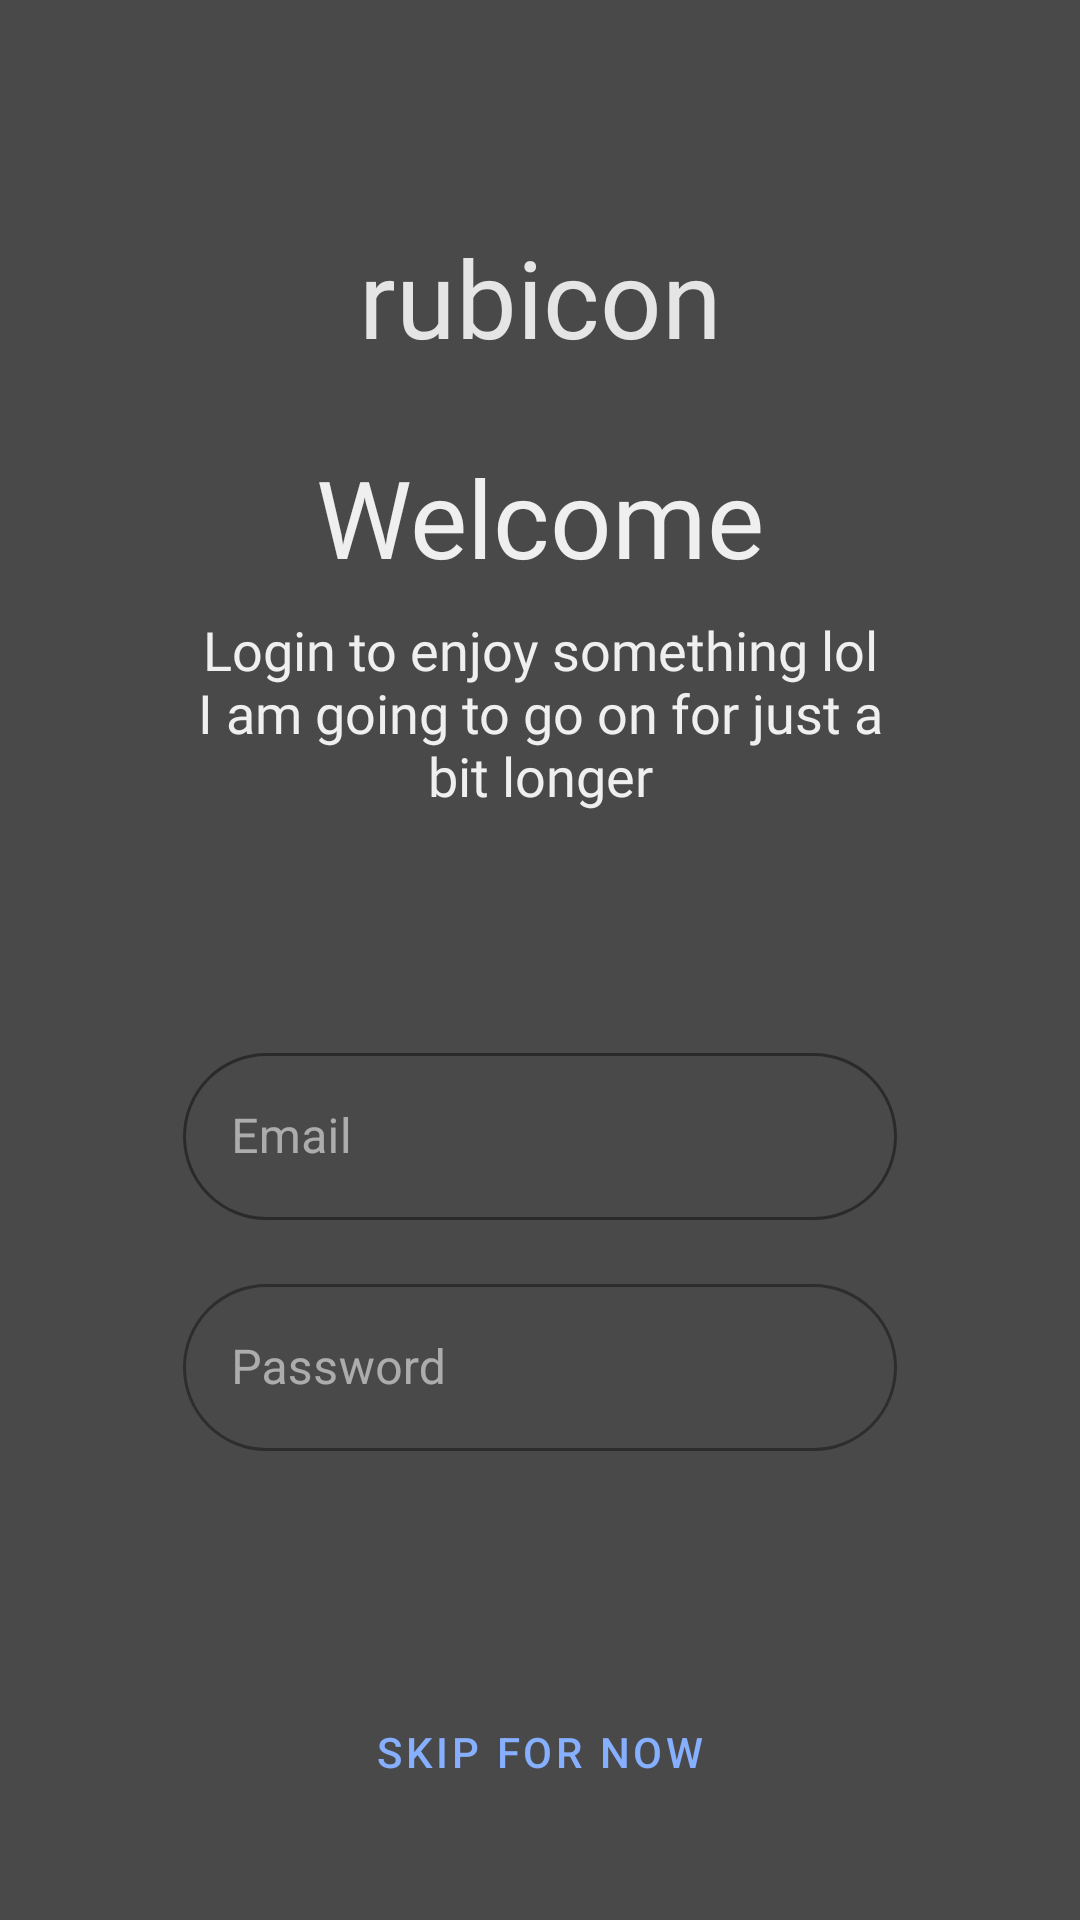

Reconstruct the res/layout file that produces this screen, plus the resources it refers to.
<!-- AndroidManifest.xml: application theme AppTheme -->
<!-- res/layout/activity_login.xml -->
<?xml version="1.0" encoding="utf-8"?>
<androidx.constraintlayout.widget.ConstraintLayout xmlns:android="http://schemas.android.com/apk/res/android"
    xmlns:app="http://schemas.android.com/apk/res-auto"
    xmlns:tools="http://schemas.android.com/tools"
    android:id="@+id/container"
    android:layout_width="match_parent"
    android:layout_height="match_parent"
    android:background="@color/app_dark_1"
    android:paddingLeft="@dimen/activity_horizontal_margin"
    android:paddingTop="@dimen/activity_vertical_margin"
    android:paddingRight="@dimen/activity_horizontal_margin"
    android:paddingBottom="@dimen/activity_vertical_margin"
    tools:context=".ui.login.LoginActivity">

    <LinearLayout
        android:id="@+id/linearLayout"
        android:layout_width="0dp"
        android:layout_height="wrap_content"
        android:layout_marginBottom="49dp"
        android:layout_marginHorizontal="45dp"
        android:orientation="vertical"
        app:layout_constraintBottom_toTopOf="@+id/view"
        app:layout_constraintEnd_toEndOf="parent"
        app:layout_constraintStart_toStartOf="parent">

        <TextView
            android:layout_width="match_parent"
            android:layout_height="wrap_content"
            android:layout_marginBottom="25dp"
            android:fontFamily="@font/rochester"
            android:gravity="center"
            android:text="@string/brand"
            android:textColor="@color/app_light_2"
            android:textSize="36sp" />

        <TextView
            android:layout_width="match_parent"
            android:layout_height="wrap_content"
            android:layout_marginBottom="8dp"
            android:fontFamily="@font/quicksand"
            android:gravity="center"
            android:text="@string/welcome"
            android:textColor="@color/app_light_1"
            android:textSize="36sp" />

        <TextView
            android:layout_width="wrap_content"
            android:layout_height="wrap_content"
            android:fontFamily="@font/quicksand_light"
            android:gravity="center"
            android:text="@string/welcome_subtitle"
            android:textColor="@color/app_light_1"
            android:textSize="18sp" />
    </LinearLayout>

    <View
        android:id="@+id/view"
        android:layout_width="match_parent"
        android:layout_height="1dp"
        app:layout_constraintBottom_toBottomOf="parent"
        app:layout_constraintEnd_toEndOf="parent"
        app:layout_constraintStart_toStartOf="parent"
        app:layout_constraintTop_toTopOf="parent" />

    <LinearLayout
        android:id="@+id/linearLayout2"
        android:layout_width="0dp"
        android:layout_height="wrap_content"
        android:layout_marginHorizontal="45dp"
        android:layout_marginTop="25dp"
        android:gravity="center"
        android:orientation="vertical"
        app:layout_constraintLeft_toLeftOf="parent"
        app:layout_constraintRight_toRightOf="parent"
        app:layout_constraintTop_toBottomOf="@id/view">

        <com.google.android.material.textfield.TextInputLayout
            android:id="@+id/usernameTextField"
            style="@style/Widget.MaterialComponents.TextInputLayout.OutlinedBox"
            android:layout_width="match_parent"
            app:boxStrokeColor="@color/colorPrimary"
            android:layout_height="wrap_content"
            android:layout_marginBottom="16dp"
            android:hint="@string/prompt_email"
            android:textColorHint="@color/app_light_1_faded"
            app:boxCornerRadiusBottomEnd="@dimen/box_radius"
            app:boxCornerRadiusBottomStart="@dimen/box_radius"
            app:boxCornerRadiusTopEnd="@dimen/box_radius"
            app:boxCornerRadiusTopStart="@dimen/box_radius">

            <com.google.android.material.textfield.TextInputEditText
                android:id="@+id/username"
                android:layout_width="match_parent"
                android:layout_height="wrap_content"
                app:boxStrokeColor="@color/colorPrimary"
                android:inputType="textEmailAddress"
                android:selectAllOnFocus="true"
                android:textColor="@color/app_light_1" />

        </com.google.android.material.textfield.TextInputLayout>

        <com.google.android.material.textfield.TextInputLayout
            android:id="@+id/passwordTextField"
            style="@style/Widget.MaterialComponents.TextInputLayout.OutlinedBox"
            android:layout_width="match_parent"
            android:layout_height="wrap_content"
            android:hint="@string/prompt_password"
            android:textColorHint="@color/app_light_1_faded"
            app:boxCornerRadiusBottomEnd="@dimen/box_radius"
            app:boxCornerRadiusBottomStart="@dimen/box_radius"
            app:boxCornerRadiusTopEnd="@dimen/box_radius"
            app:boxCornerRadiusTopStart="@dimen/box_radius">

            <com.google.android.material.textfield.TextInputEditText
                android:id="@+id/password"
                android:layout_width="match_parent"
                android:layout_height="wrap_content"
                android:layout_marginBottom="12dp"
                android:imeActionLabel="@string/action_sign_in_short"
                android:imeOptions="actionDone"
                android:inputType="textPassword"
                android:selectAllOnFocus="true"
                android:textColor="@color/app_light_1" />

        </com.google.android.material.textfield.TextInputLayout>


    </LinearLayout>

    <Button
        android:id="@+id/login"
        android:layout_width="wrap_content"
        android:layout_height="wrap_content"
        android:text="@string/action_sign_in"
        android:visibility="gone"
        app:cornerRadius="@dimen/box_radius"
        app:layout_constraintBottom_toBottomOf="parent"
        app:layout_constraintEnd_toEndOf="parent"
        app:layout_constraintStart_toStartOf="parent"
        app:layout_constraintTop_toBottomOf="@+id/linearLayout2" />

    <Button
        android:id="@+id/btn_skip"
        style="@style/Widget.MaterialComponents.Button.TextButton"
        android:layout_width="wrap_content"
        android:layout_height="wrap_content"
        android:text="@string/skip_login_text"
        app:layout_constraintEnd_toEndOf="parent"
        app:layout_constraintStart_toStartOf="parent"
        app:layout_constraintTop_toBottomOf="@+id/login" />
    
    
    
    
    
    
    

    
    
    
    
    
    

    
    
    
    
    
    
    

    
    
    
    
    
    
    
    

    
    
    
    
    
    
    
    
    
    
    
    
    
    
    
    

    <ProgressBar
        android:id="@+id/loading"
        android:layout_width="wrap_content"
        android:layout_height="wrap_content"
        android:layout_gravity="center"
        android:layout_marginStart="32dp"
        android:layout_marginTop="64dp"
        android:layout_marginEnd="32dp"
        android:layout_marginBottom="64dp"
        android:visibility="gone"
        app:layout_constraintBottom_toBottomOf="parent"
        app:layout_constraintEnd_toEndOf="parent"
        app:layout_constraintStart_toStartOf="parent"
        app:layout_constraintTop_toTopOf="parent"
        app:layout_constraintVertical_bias="0.3" />
</androidx.constraintlayout.widget.ConstraintLayout>
<!-- resources referenced by this layout -->
<resources>
  <color name="app_dark_1">#494949</color>
  <color name="app_light_1">#efefef</color>
  <color name="app_light_1_faded">#99EFEFEF</color>
  <color name="app_light_2">#e5e5e5</color>
  <color name="colorPrimary">#86AFFF</color>
  <dimen name="activity_horizontal_margin">16dp</dimen>
  <dimen name="activity_vertical_margin">16dp</dimen>
  <dimen name="box_radius">48dp</dimen>
  <string name="action_sign_in">Sign in or register</string>
  <string name="action_sign_in_short">Sign in</string>
  <string name="brand">rubicon</string>
  <string name="prompt_email">Email</string>
  <string name="prompt_password">Password</string>
  <string name="skip_login_text">Skip for now</string>
  <string name="welcome">Welcome</string>
  <string name="welcome_subtitle">Login to enjoy something lol I am going to go on for just a bit longer</string>
  <style name="AppTheme" parent="Theme.MaterialComponents.Light.NoActionBar">
          
          <item name="colorPrimary">@color/colorPrimary</item>
          <item name="colorPrimaryDark">@color/colorPrimaryDark</item>
          <item name="colorAccent">@color/colorAccent</item>
      </style>
  <color name="colorPrimaryDark">#494949</color>
  <color name="colorAccent">#D81B60</color>
</resources>
